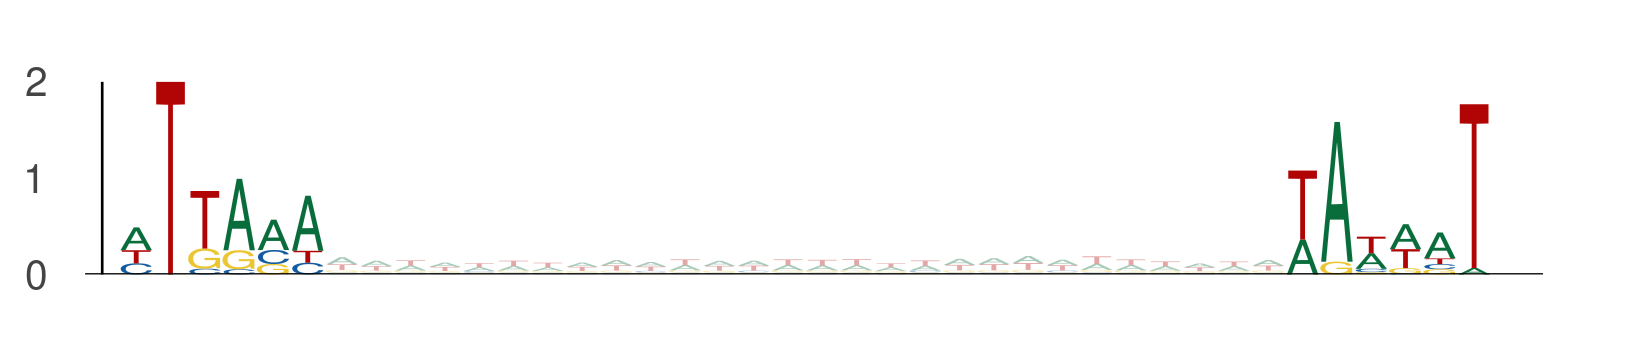

Source data for this figure (header and first rows):
seq_index, start_position, end_position, is_reversed_complement
2287, 86, 92, 0
2287, 120, 126, 0
1955, 64, 70, 0
1955, 98, 104, 0
2875, 80, 86, 0
2875, 114, 120, 0
2014, 80, 86, 0
2014, 114, 120, 0
3292, 103, 109, 0
3292, 137, 143, 0
3292, 79, 85, 0
3292, 113, 119, 0
3323, 24, 30, 0
3323, 58, 64, 0
78, 35, 41, 0
78, 69, 75, 0
2745, 86, 92, 0
2745, 120, 126, 0
3650, 32, 38, 0
3650, 66, 72, 0
5377, 22, 28, 0
5377, 56, 62, 0
5377, 1, 7, 0
5377, 35, 41, 0
1895, 96, 102, 0
1895, 130, 136, 0
1768, 51, 57, 0
1768, 85, 91, 0
1768, 75, 81, 0
1768, 109, 115, 0
453, 20, 26, 0
453, 54, 60, 0
453, 103, 109, 0
453, 137, 143, 0
1051, 87, 93, 0
1051, 121, 127, 0
4782, 62, 68, 0
4782, 96, 102, 0
4782, 101, 107, 0
4782, 135, 141, 0
5584, 24, 30, 0
5584, 58, 64, 0
936, 33, 39, 0
936, 67, 73, 0
936, 100, 106, 0
936, 134, 140, 0
4671, 11, 17, 0
4671, 45, 51, 0
4671, 27, 33, 0
4671, 61, 67, 0
4671, 38, 44, 0
4671, 72, 78, 0
969, 57, 63, 0
969, 91, 97, 0
1669, 90, 96, 0
1669, 124, 130, 0
895, 56, 62, 0
895, 90, 96, 0
586, 95, 101, 0
586, 129, 135, 0
... 1,888 more rows
